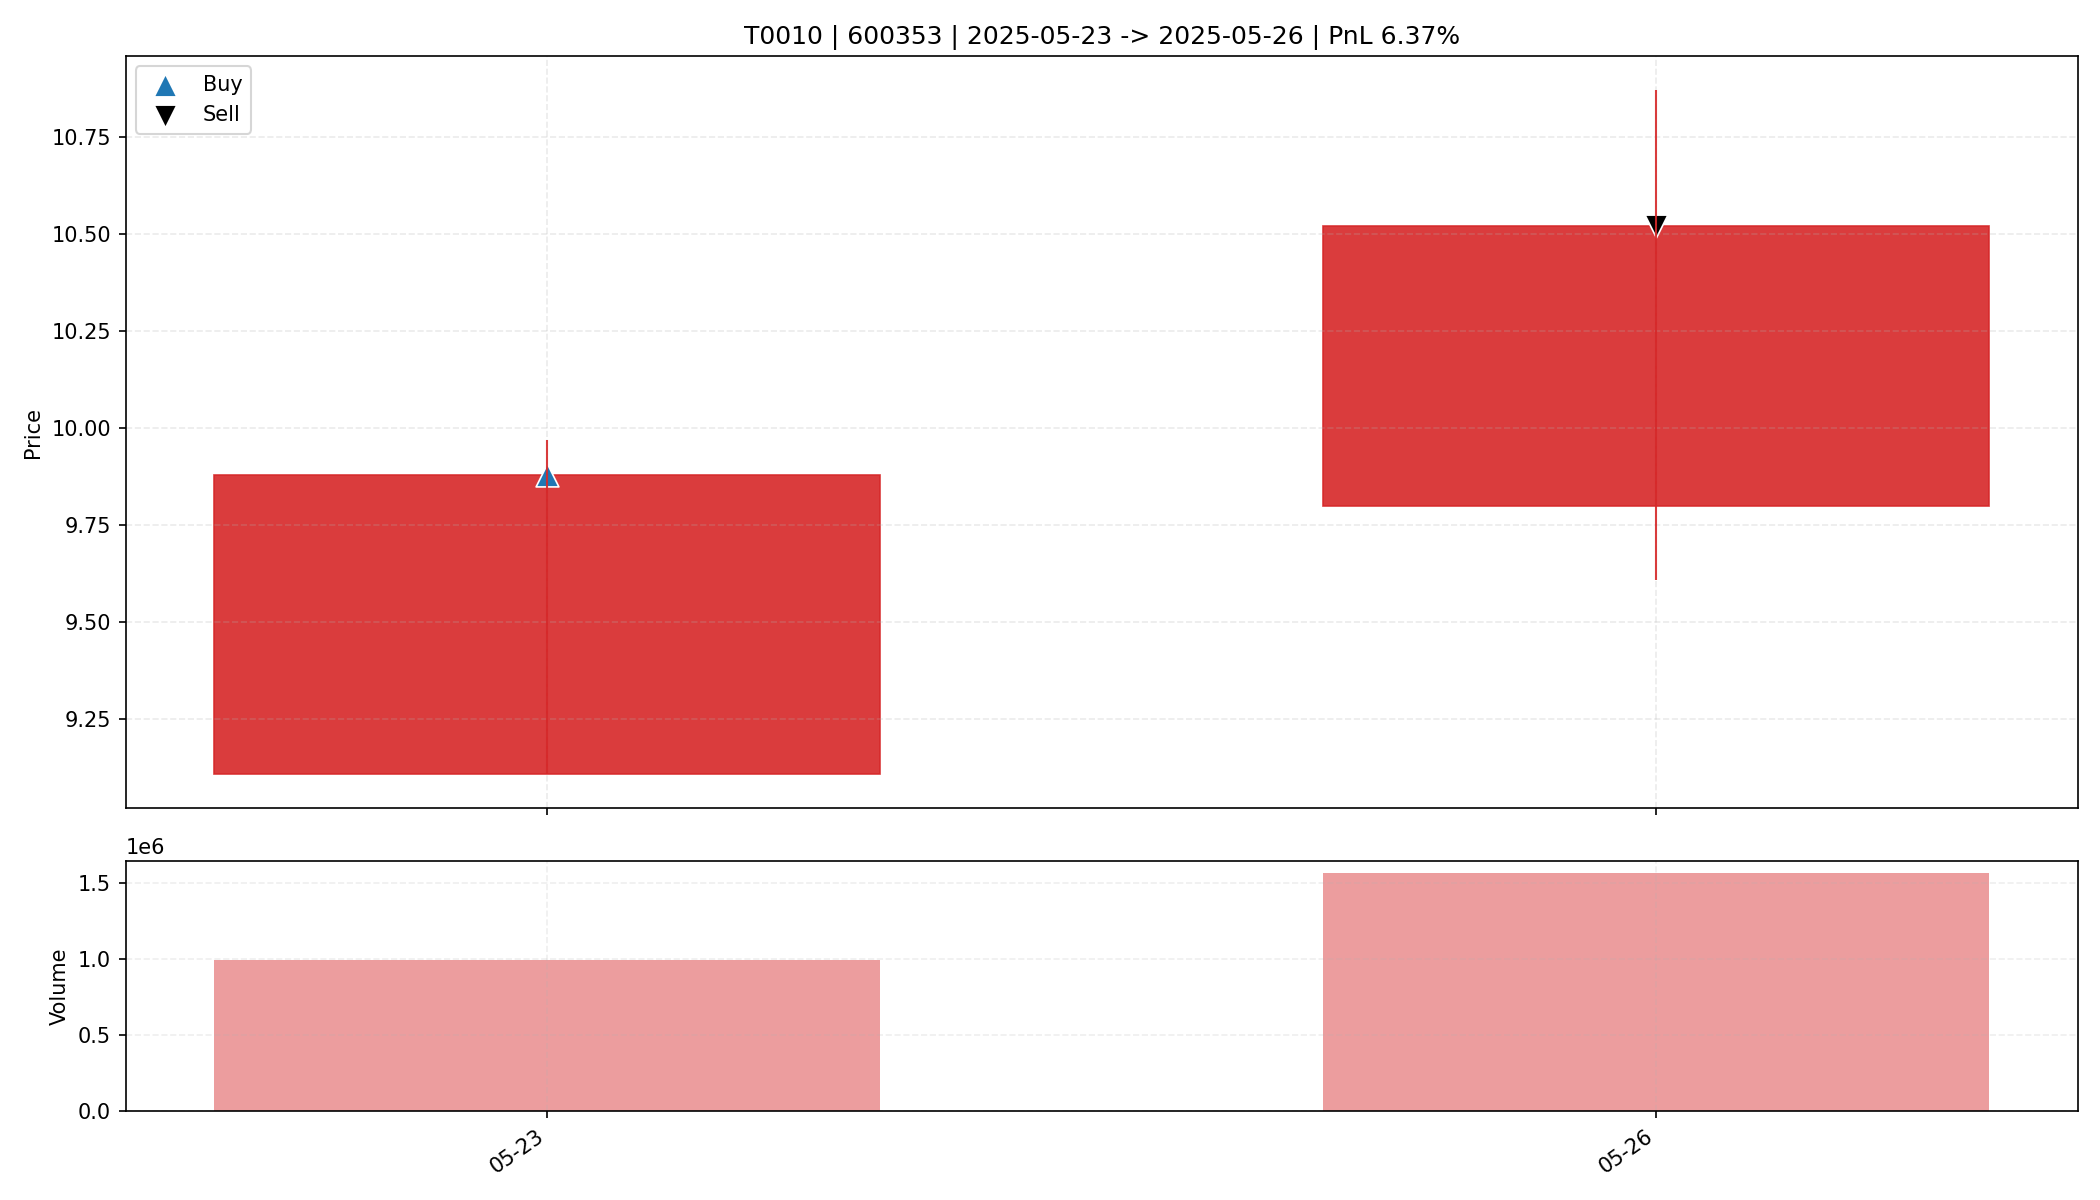

Values plotted in this chart, from the file beside it:
date, open, high, low, close, amount, volume, trade_id, code, buy_date, sell_date, buy_price, sell_price, matched_shares, buy_reason, sell_reason, sell_profit_pct, sell_hold_days, is_buy_day, is_sell_day, holding_day_index
2025-05-23, 9.11, 9.97, 9.11, 9.88, 957701760, 992365, T0010, 600353, 2025-05-23, 2025-05-26, 9.88, 10.52, 1650, 前10日振幅9.7%, 阳线涨幅8.5%, 突破均线, 温和放量1.7倍, MA…, 主动止盈半仓-MA5乖离率10.20%>7.00%, 6.371, 1.0, True, False, 0
2025-05-26, 9.8, 10.87, 9.61, 10.52, 1618049280, 1566672, T0010, 600353, 2025-05-23, 2025-05-26, 9.88, 10.52, 1650, 前10日振幅9.7%, 阳线涨幅8.5%, 突破均线, 温和放量1.7倍, MA…, 主动止盈半仓-MA5乖离率10.20%>7.00%, 6.371, 1.0, False, True, 1
